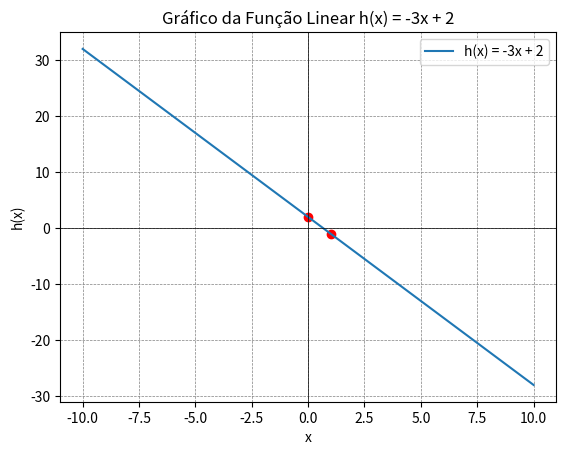

Reproduce this figure in Python.
#EXERCICIO 183 FUNÇÃO DECRESCENTE
import matplotlib.pyplot as plt
import numpy as np

# Definir a função
def h(x):
    return -3 * x + 2

# Valores de x
x = np.linspace(-10, 10, 400)
y = h(x)

# Criar o gráfico
plt.plot(x, y, label='h(x) = -3x + 2')
plt.scatter([0, 1], [2, -1], color='red')  # Pontos
plt.axhline(0, color='black',linewidth=0.5)
plt.axvline(0, color='black',linewidth=0.5)
plt.grid(color = 'gray', linestyle = '--', linewidth = 0.5)

# Configurar título e rótulos dos eixos
plt.title('Gráfico da Função Linear h(x) = -3x + 2')
plt.xlabel('x')
plt.ylabel('h(x)')
plt.legend()

# Mostrar o gráfico
plt.show()
